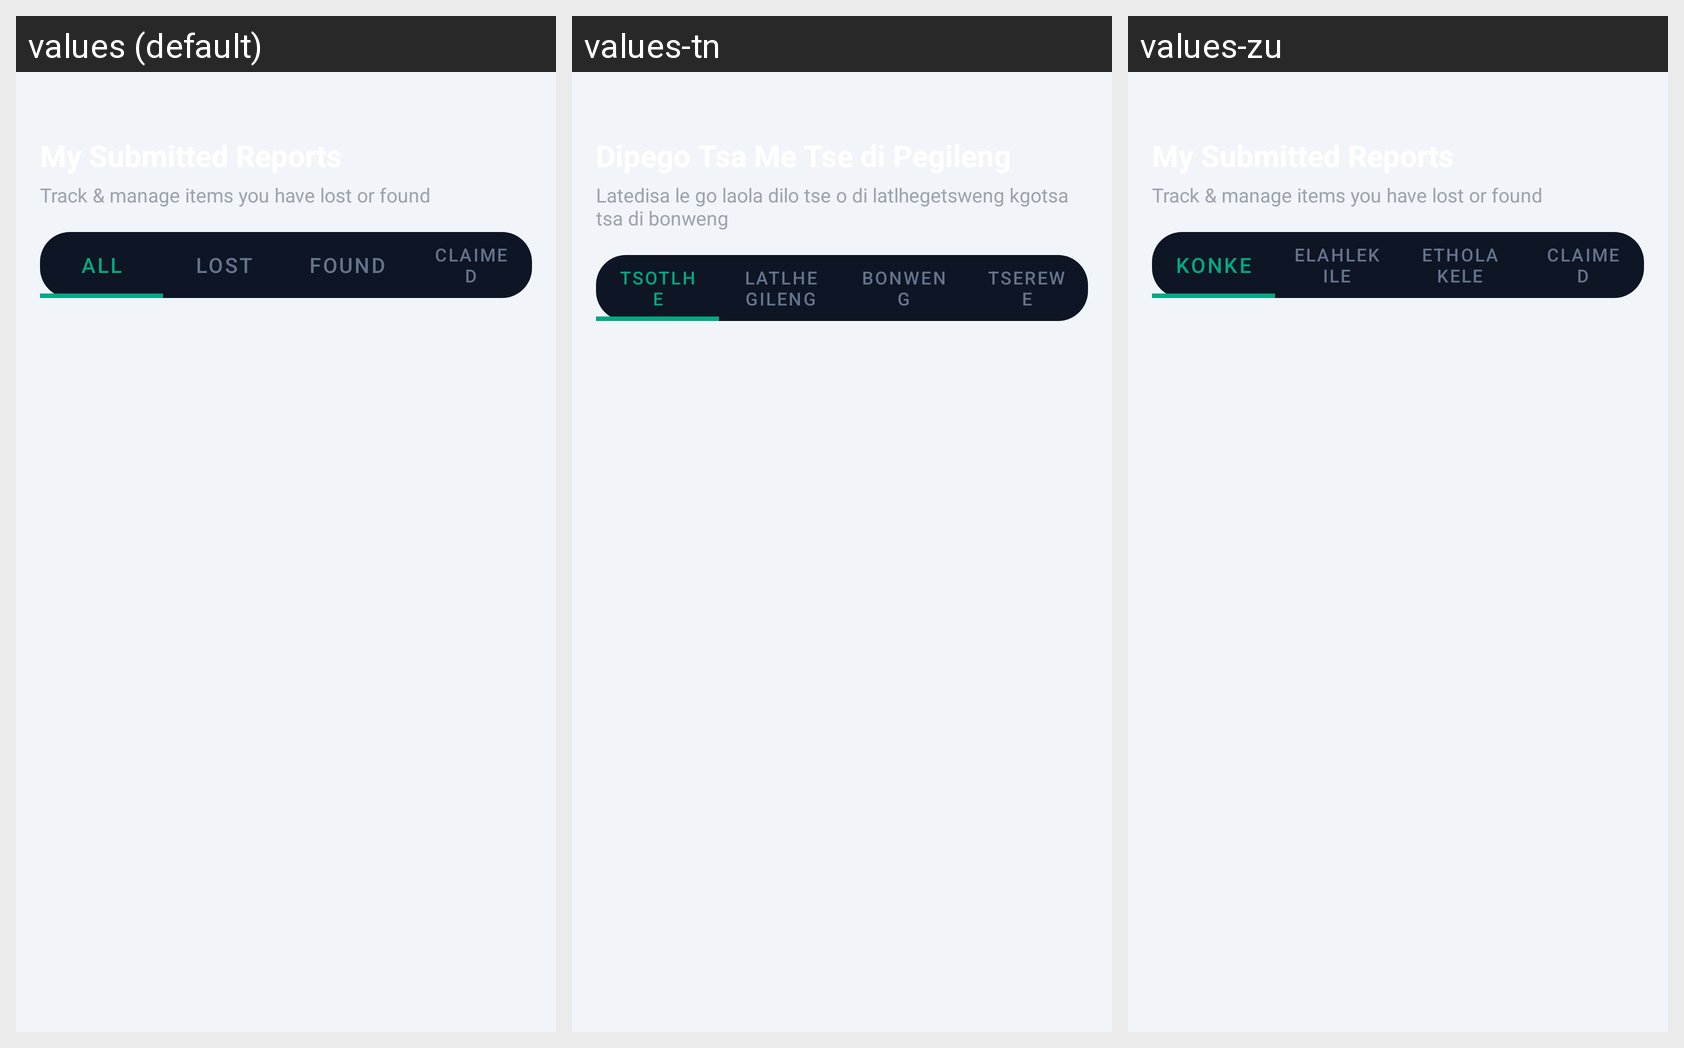

Translations of the strings shown on this Android screen, per locale in the grid:
Android screen res/layout/fragment_my_reports.xml rendered under 3 locales, left to right: values (default), values-tn, values-zu. Device: Nexus 5 (rendered at 1080×1920; each locale shown at half size, 540×960, under a caption strip naming it); theme Theme.CampusFindApp.
Strings drawn on this screen, with the default value and each locale's value (text and hints the layout hard-codes, and strings that could not be matched under every locale, appear in the picture but are not listed):

my_reports_desc
  values: Track & manage items you have lost or found
  values-tn: Latedisa le go laola dilo tse o di latlhegetsweng kgotsa tsa di bonweng
  values-zu: Track & manage items you have lost or found  [not translated; the default value is used]

tab_all
  values: All
  values-tn: Tsotlhe
  values-zu: Konke

tab_lost
  values: Lost
  values-tn: Latlhegileng
  values-zu: Elahlekile

tab_found
  values: Found
  values-tn: Bonweng
  values-zu: Etholakele

tab_claimed_items
  values: Claimed
  values-tn: Tserewe
  values-zu: Claimed  [not translated; the default value is used]
